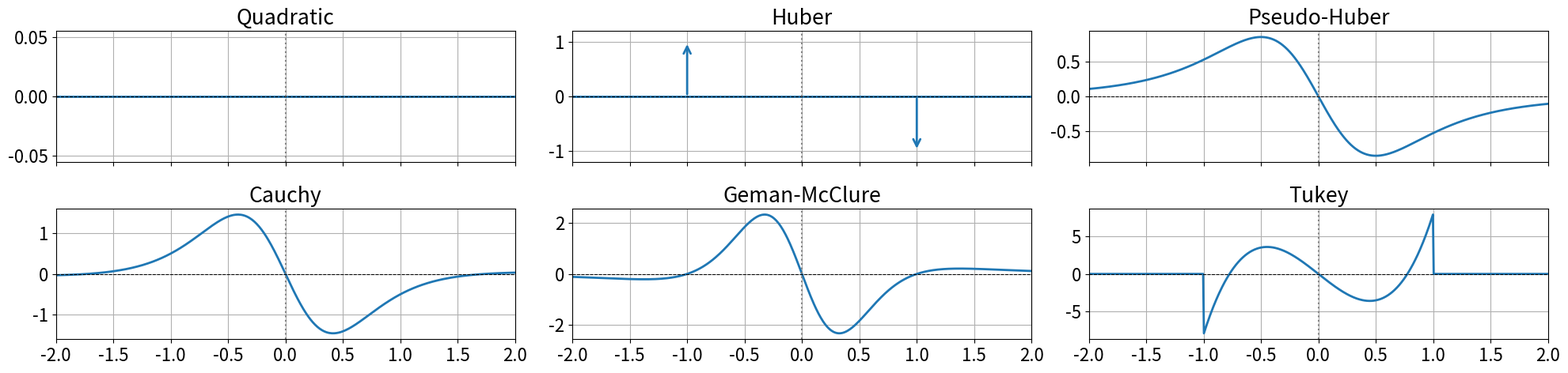

Recreate this plot in Python.
import sympy as sp
from sympy import DiracDelta
import numpy as np
import matplotlib.pyplot as plt

# ============================================================
# Symbols
# ============================================================

r = sp.symbols('r', real=True)
delta = sp.symbols('delta', positive=True)
sigma = sp.symbols('sigma', positive=True)
x = sp.symbols('x', real=True)

# r = x # /sigma

# ============================================================
# Robust Cost Functions
# ============================================================

costs = {}

# 1. Quadratic
costs["Quadratic"] = sp.Rational(1, 2) * (r)**2

# 2. Huber
costs["Huber"] = sp.Piecewise(
    (sp.Rational(1, 2)*r**2, sp.Abs(r) <= delta),
    (delta*(sp.Abs(r) - delta/2), True)
)

# 3. Pseudo-Huber
costs["Pseudo-Huber"] = delta**2 * (
    sp.sqrt(1 + (r/delta)**2) - 1
)

# 4. Cauchy
costs["Cauchy"] = sp.Rational(1,2) * delta**2 * sp.log(
    1 + (r/delta)**2
)

# 5. Geman-McClure
costs["Geman-McClure"] = r**2 / (2*(delta**2 + r**2))

# # 6. Welsch (Leclerc)
# costs["Welsch"] = delta**2 * (
#     1 - sp.exp(-r**2/(2*delta**2))
# )

# 7. Tukey Biweight
x = r/delta

costs["Tukey"] = sp.Piecewise(
    (
        delta**2/6 * (1 - (1 - x**2)**3),
        sp.Abs(r) <= delta
    ),
    (delta**2/6, True)
)

# ============================================================
# Compute Symbolic Derivatives
# ============================================================

third_derivatives = {}

print("\nAnalytical Third Derivatives\n")

for name, rho in costs.items():

    d3 = sp.diff(rho, r, 3)
    d3 = sp.simplify(d3)

    third_derivatives[name] = d3

    print("="*60)
    print(name)
    print("="*60)
    sp.pprint(d3)
    print()

# ============================================================
# Plot
# ============================================================

plt.rcParams.update({'font.size': 16})

delta_value = np.ones(1500)

r_vals = np.linspace(-5, 5, 1500)

fig, axs = plt.subplots(
    2,
    3,
    figsize=(20,5),
    sharex=True
)

axs = axs.flatten()

for ax, (name, expr) in zip(axs, third_derivatives.items()):

    f = sp.lambdify((r, delta), expr, modules=["sympy"])

    y = np.zeros(1500)
    for i, res in enumerate(r_vals):
        y[i] = f(res, 1)

    ax.plot(r_vals, y, lw=2)

    if name == "Huber":

        # Dirac delta at x = 0
        ax.annotate(
            "",
            xy=(-1, 1),
            xytext=(-1, 0),
            arrowprops=dict(arrowstyle='->', lw=2, color="tab:blue")
        )
        ax.annotate(
            "",
            xy=(1, -1),
            xytext=(1, 0),
            arrowprops=dict(arrowstyle='->', lw=2, color="tab:blue")
        )
        # ax.text(0.05, 0.95, r'$\delta(x)$', fontsize=14)

        ax.set_xlim(-2,2)
        ax.set_ylim(-1.2,1.2)

    ax.set_title(name)

    ax.grid(True)

    ax.axhline(0, color='k', ls='--', lw=0.75)
    ax.axvline(0, color='gray', ls=':')

# fig.delaxes(axs[-1])

plt.tight_layout()

plt.show()
